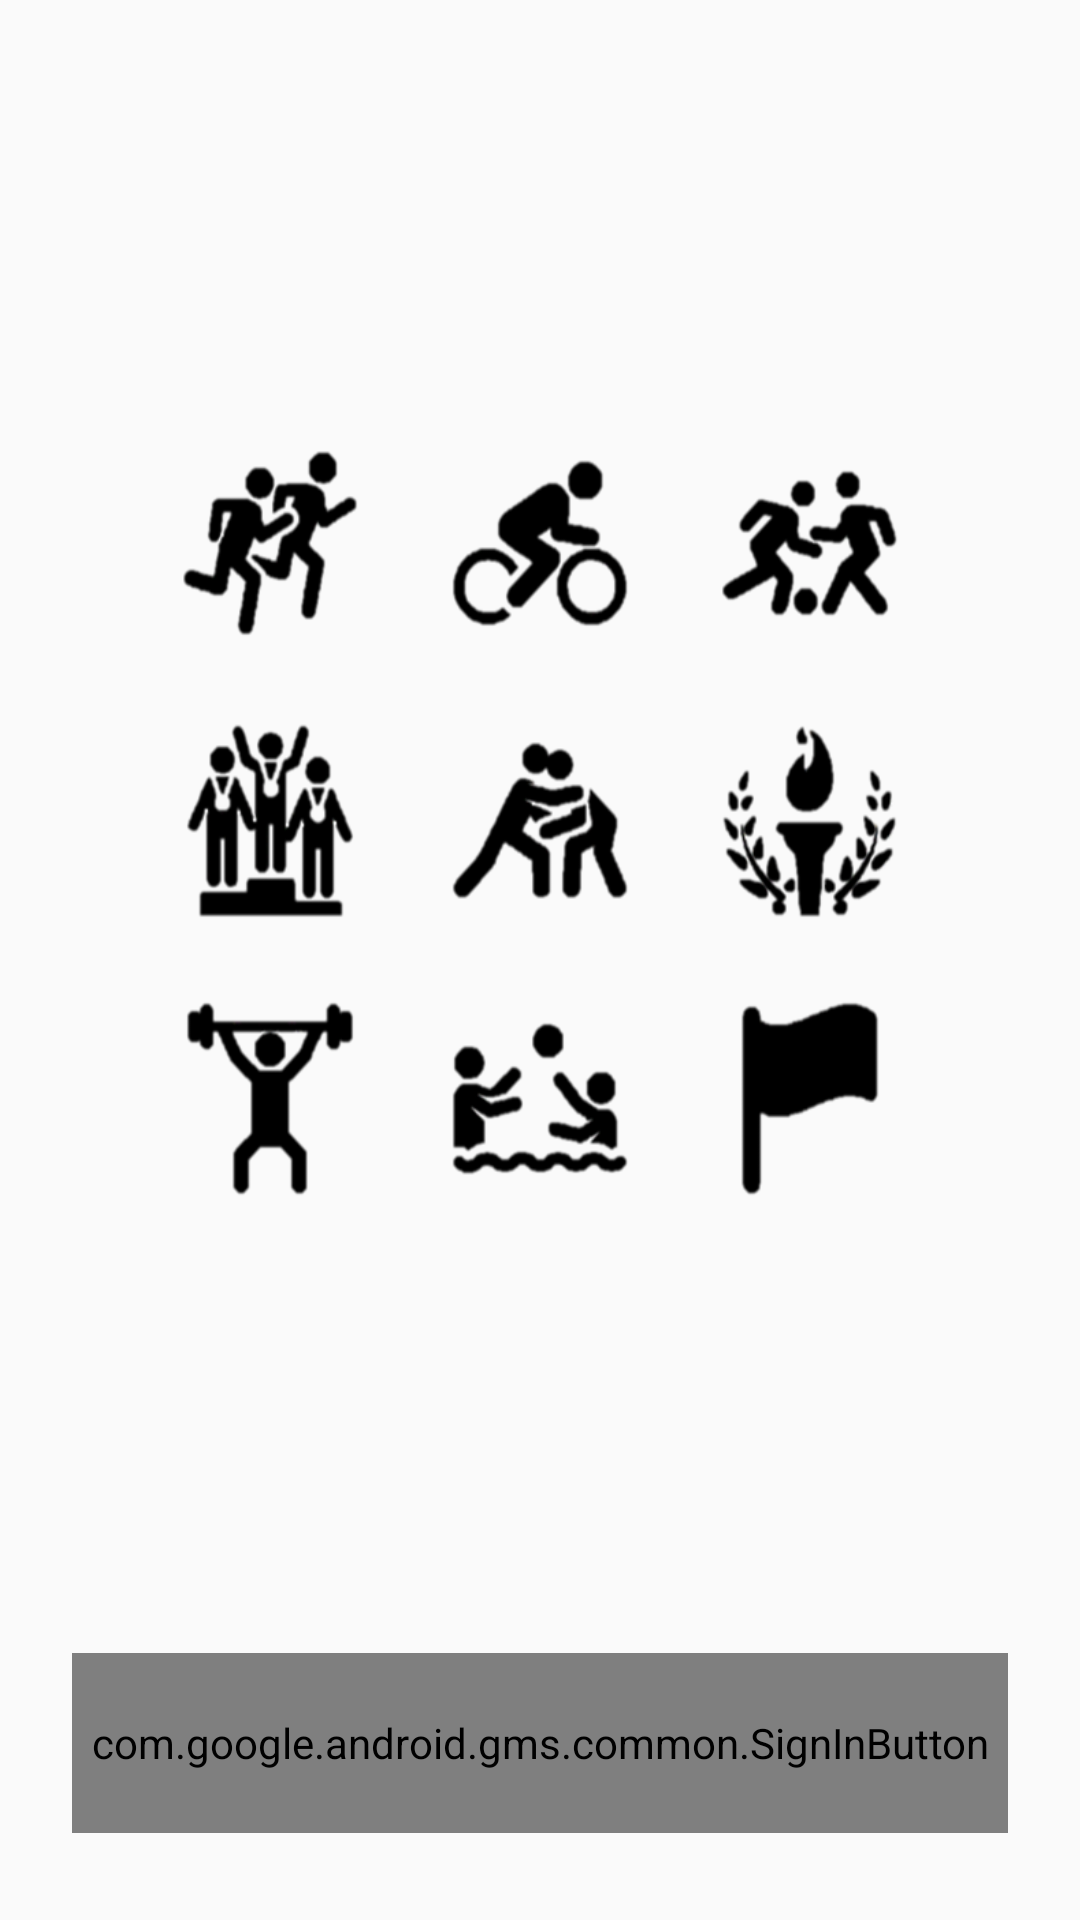

Produce the Android XML layout that renders to this screen, including the resource entries it uses.
<!-- AndroidManifest.xml: application theme AppTheme -->
<!-- res/layout/activity_welcome.xml -->
<?xml version="1.0" encoding="utf-8"?>
<android.support.constraint.ConstraintLayout xmlns:android="http://schemas.android.com/apk/res/android"
    xmlns:app="http://schemas.android.com/apk/res-auto"
    xmlns:tools="http://schemas.android.com/tools"
    android:orientation="vertical"
    android:layout_width="match_parent"
    android:layout_height="match_parent"
    android:background="@drawable/background2">



    <com.google.android.gms.common.SignInButton
        android:id="@+id/btn_welcome"
        android:layout_width="0dp"
        android:layout_height="60dp"
        android:layout_marginBottom="8dp"
        android:layout_marginEnd="24dp"
        android:layout_marginLeft="24dp"
        android:layout_marginRight="24dp"
        android:layout_marginStart="24dp"
        android:layout_marginTop="8dp"
        app:layout_constraintBottom_toBottomOf="parent"
        app:layout_constraintHorizontal_bias="0.0"
        app:layout_constraintLeft_toLeftOf="parent"
        app:layout_constraintRight_toRightOf="parent"
        app:layout_constraintTop_toTopOf="parent"
        app:layout_constraintVertical_bias="0.963" />

    <ImageView
        android:id="@+id/imageView"
        android:layout_width="270dp"
        android:layout_height="278dp"
        android:layout_marginRight="8dp"
        app:layout_constraintRight_toRightOf="parent"
        android:layout_marginLeft="8dp"
        app:layout_constraintLeft_toLeftOf="parent"
        android:layout_marginBottom="8dp"
        app:layout_constraintBottom_toTopOf="@+id/btn_welcome"
        app:layout_constraintTop_toTopOf="parent"
        android:layout_marginTop="8dp"
        app:layout_constraintHorizontal_bias="0.497"
        app:layout_constraintVertical_bias="0.49"
        tools:layout_editor_absoluteY="99dp"
        tools:layout_editor_absoluteX="33dp"
        android:background="@drawable/logoimg"/>

</android.support.constraint.ConstraintLayout>
<!-- resources referenced by this layout -->
<resources>
  <!-- drawable logoimg: png bitmap (drawable-hdpi, 68575 bytes) -->
  <style name="AppTheme" parent="Theme.AppCompat.Light.NoActionBar">
          <item name="colorPrimary">@color/colorPrimary</item>
          <item name="colorPrimaryDark">@color/colorPrimaryDark</item>
          <item name="colorAccent">@color/colorAccent</item>
      </style>
  <!-- not gathered from this repository: default colours our renderer supplied (Android Studio template values) -->
  <color name="colorPrimary">#FF6200EE</color>
  <color name="colorPrimaryDark">#FF3700B3</color>
  <color name="colorAccent">#FF03DAC5</color>
</resources>
